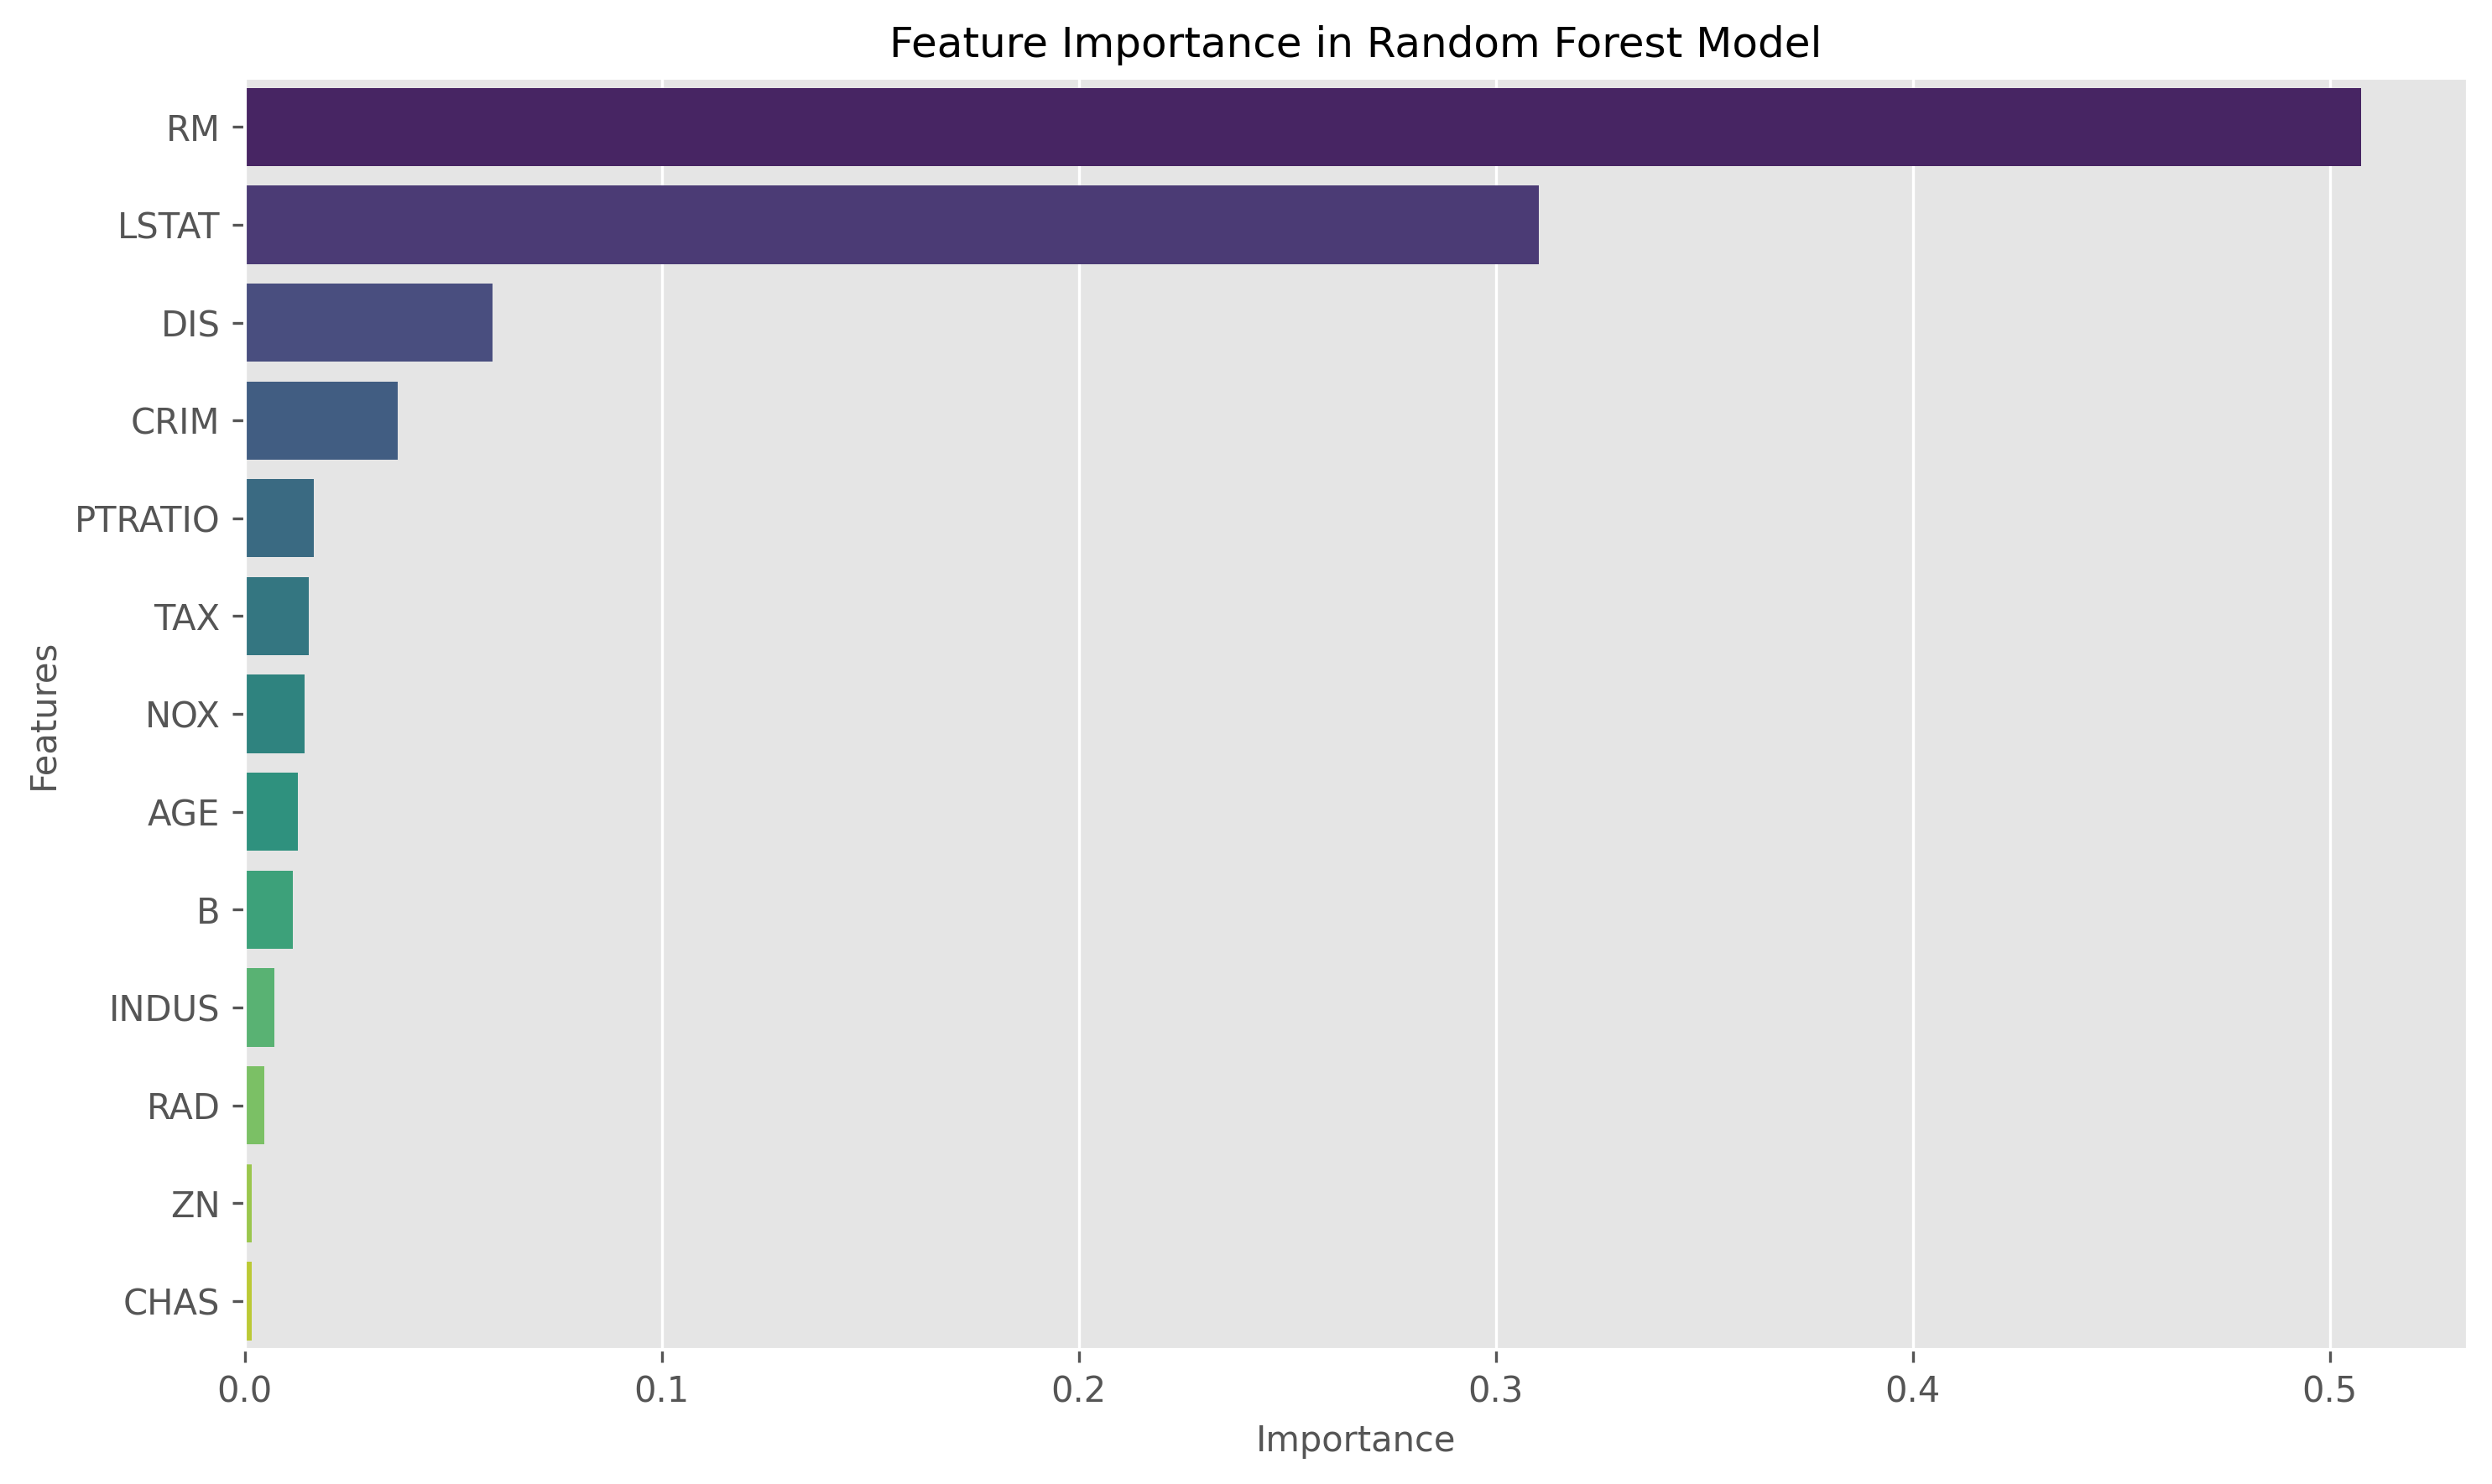

The data file committed next to this chart (first rows):
feature, importance
RM, 0.5075
LSTAT, 0.3103
DIS, 0.05946
CRIM, 0.03661
PTRATIO, 0.01659
TAX, 0.01547
NOX, 0.01438
AGE, 0.01285
B, 0.01159
INDUS, 0.007156
RAD, 0.004752
ZN, 0.001652
CHAS, 0.001616
